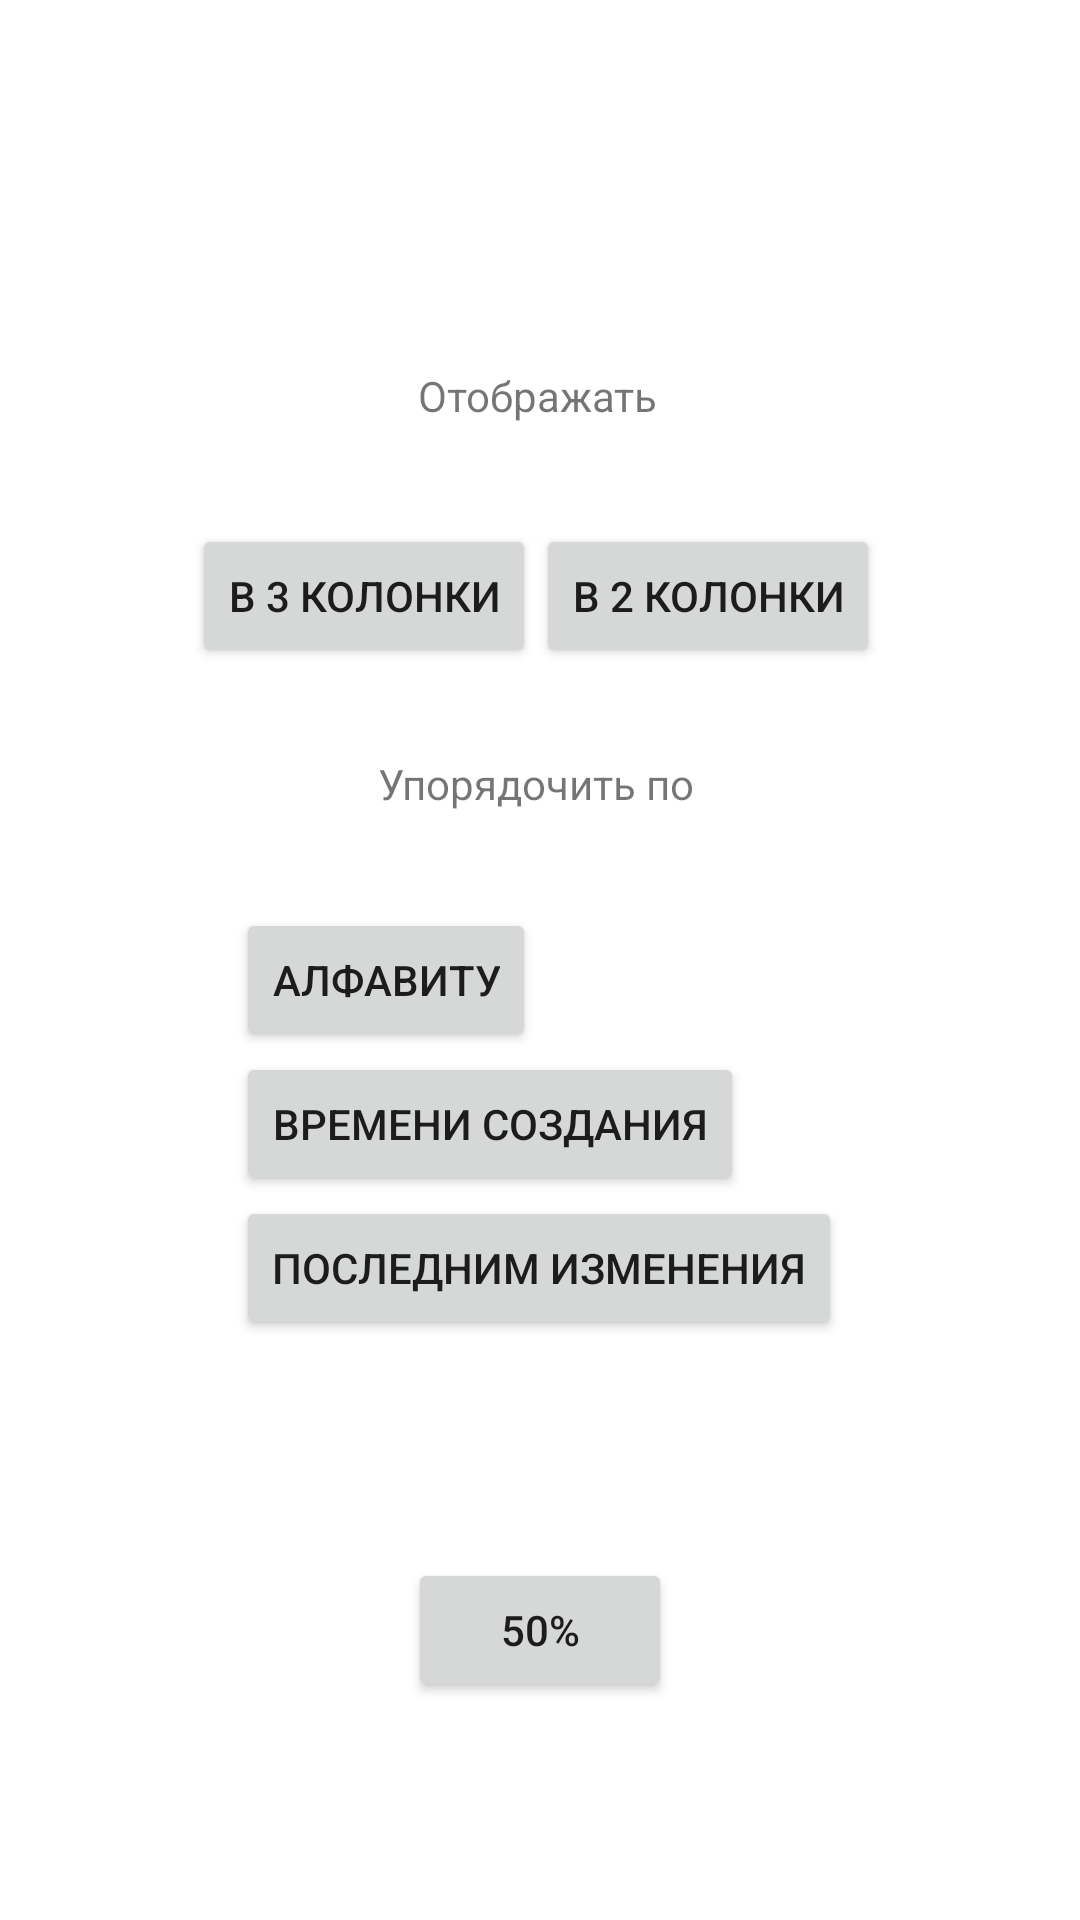

Here is an Android app screen rendered from its layout file. Give the layout XML and the strings, colors and styles it references.
<!-- AndroidManifest.xml: application theme Theme.Bloknot -->
<!-- res/layout/setting_activity_type_.xml -->
<?xml version="1.0" encoding="utf-8"?>
<androidx.constraintlayout.widget.ConstraintLayout xmlns:android="http://schemas.android.com/apk/res/android"
    xmlns:app="http://schemas.android.com/apk/res-auto"
    xmlns:tools="http://schemas.android.com/tools"
    android:layout_width="match_parent"
    android:layout_height="match_parent">


    //==============================================================//

    //==============================================================//

    <GridLayout
        android:id="@+id/gridLayout3"
        android:layout_width="wrap_content"
        android:layout_height="wrap_content"
        android:layout_gravity="center"
        android:columnCount="4"
        android:orientation="horizontal"
        app:layout_constraintBottom_toBottomOf="parent"
        app:layout_constraintEnd_toEndOf="parent"
        app:layout_constraintHorizontal_bias="0.497"
        app:layout_constraintStart_toStartOf="parent"
        app:layout_constraintTop_toBottomOf="@+id/gridLayout2"
        app:layout_constraintVertical_bias="0.293">

        <Button
            android:layout_rowSpan="3"
            android:text="Алфавиту" />

        <Button
            android:layout_columnSpan="4"
            android:text="Времени создания" />

        <Button
            android:layout_columnSpan="3"
            android:text="Последним изменения" />
    </GridLayout>

    <TextView
        android:id="@+id/textView4"
        android:layout_width="wrap_content"
        android:layout_height="wrap_content"
        android:text="Отображать"
        app:layout_constraintBottom_toTopOf="@+id/gridLayout2"
        app:layout_constraintEnd_toEndOf="parent"
        app:layout_constraintHorizontal_bias="0.498"
        app:layout_constraintStart_toStartOf="parent"
        app:layout_constraintTop_toTopOf="parent"
        app:layout_constraintVertical_bias="0.786" />

    <TextView
        android:id="@+id/textView5"
        android:layout_width="wrap_content"
        android:layout_height="wrap_content"
        android:text=" Упорядочить по "
        app:layout_constraintBottom_toTopOf="@+id/gridLayout3"
        app:layout_constraintEnd_toEndOf="parent"
        app:layout_constraintHorizontal_bias="0.494"
        app:layout_constraintStart_toStartOf="parent"
        app:layout_constraintTop_toBottomOf="@+id/gridLayout2"
        app:layout_constraintVertical_bias="0.474" />

    <GridLayout
        android:id="@+id/gridLayout2"
        android:layout_width="wrap_content"
        android:layout_height="wrap_content"
        android:layout_gravity="center"
        android:columnCount="5"
        android:orientation="horizontal"
        app:layout_constraintBottom_toBottomOf="parent"
        app:layout_constraintEnd_toEndOf="parent"
        app:layout_constraintHorizontal_bias="0.489"
        app:layout_constraintStart_toStartOf="parent"
        app:layout_constraintTop_toTopOf="parent"
        app:layout_constraintVertical_bias="0.295">


        <Button
            android:layout_width="wrap_content"
            android:layout_row="0"
            android:layout_column="0"
            android:text="В 3 колонки" />

        <Button
            android:layout_width="wrap_content"
            android:text="В 2 колонки" />

    </GridLayout>

    <Button
        android:id="@+id/size_text_50"
        android:layout_width="wrap_content"
        android:layout_height="wrap_content"
        android:text="50%"
        app:layout_constraintBottom_toBottomOf="parent"
        app:layout_constraintEnd_toEndOf="parent"
        app:layout_constraintStart_toStartOf="parent"
        app:layout_constraintTop_toBottomOf="@+id/gridLayout3" />

</androidx.constraintlayout.widget.ConstraintLayout>
<!-- resources referenced by this layout -->
<resources>
  <style name="Theme.Bloknot" parent="Theme.MaterialComponents.DayNight.DarkActionBar">
          
          <item name="colorPrimary">@color/purple_500</item>
          <item name="colorPrimaryVariant">@color/purple_700</item>
          <item name="colorOnPrimary">@color/white</item>
          
          <item name="colorSecondary">@color/teal_200</item>
          <item name="colorSecondaryVariant">@color/teal_700</item>
          <item name="colorOnSecondary">@color/black</item>
          
          <item name="android:statusBarColor" tools:targetApi="l">?attr/colorPrimaryVariant</item>
          
      </style>
  <color name="purple_500">#FF6200EE</color>
  <color name="purple_700">#FF3700B3</color>
  <color name="white">#FFFFFFFF</color>
  <color name="teal_200">#FF03DAC5</color>
  <color name="teal_700">#FF018786</color>
  <color name="black">#FF000000</color>
</resources>
